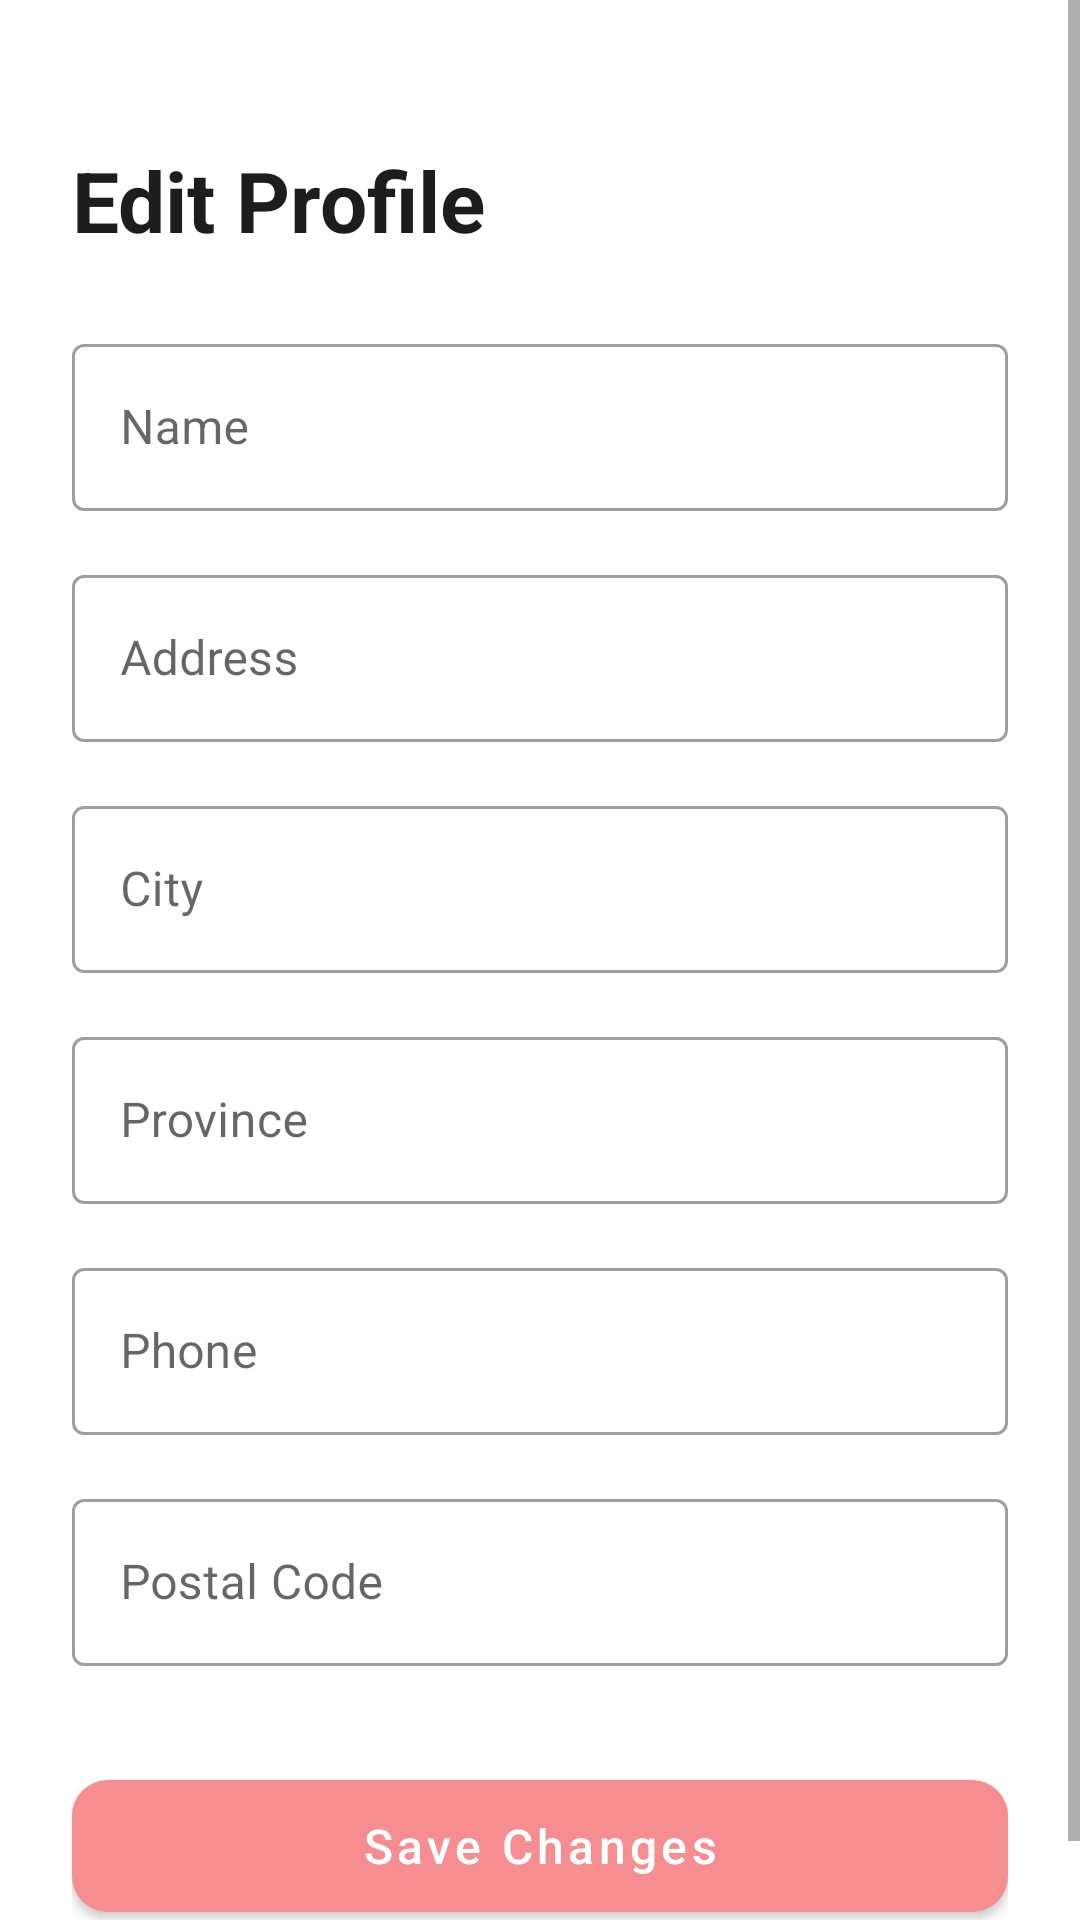

Here is an Android app screen rendered from its layout file. Give the layout XML and the strings, colors and styles it references.
<!-- AndroidManifest.xml: application theme Theme.AgresStore -->
<!-- res/layout/activity_edit_profile.xml -->
<?xml version="1.0" encoding="utf-8"?>
<ScrollView xmlns:android="http://schemas.android.com/apk/res/android"
    xmlns:app="http://schemas.android.com/apk/res-auto"
    android:layout_width="match_parent"
    android:layout_height="match_parent"
    android:background="@color/surface"
    android:fillViewport="true">

    <androidx.constraintlayout.widget.ConstraintLayout
        android:layout_width="match_parent"
        android:layout_height="wrap_content"
        android:padding="24dp">

        <ImageButton
            android:id="@+id/btnBack"
            android:layout_width="wrap_content"
            android:layout_height="wrap_content"
            android:background="?attr/selectableItemBackgroundBorderless"
            android:src="@drawable/arrow_back_24px"
            app:layout_constraintStart_toStartOf="parent"
            app:layout_constraintTop_toTopOf="parent"
            app:tint="@color/text_primary" />

        <TextView
            android:id="@+id/tvTitle"
            android:layout_width="wrap_content"
            android:layout_height="wrap_content"
            android:layout_marginTop="24dp"
            android:text="Edit Profile"
            android:textColor="@color/text_primary"
            android:textSize="28sp"
            android:textStyle="bold"
            app:layout_constraintStart_toStartOf="parent"
            app:layout_constraintTop_toBottomOf="@id/btnBack" />

        <com.google.android.material.textfield.TextInputLayout
            android:id="@+id/tilName"
            style="@style/Widget.MaterialComponents.TextInputLayout.OutlinedBox"
            android:layout_width="match_parent"
            android:layout_height="wrap_content"
            android:layout_marginTop="24dp"
            android:hint="Name"
            app:layout_constraintTop_toBottomOf="@id/tvTitle">

            <com.google.android.material.textfield.TextInputEditText
                android:id="@+id/etName"
                android:layout_width="match_parent"
                android:layout_height="wrap_content"
                android:inputType="textPersonName" />
        </com.google.android.material.textfield.TextInputLayout>

        <com.google.android.material.textfield.TextInputLayout
            android:id="@+id/tilAddress"
            style="@style/Widget.MaterialComponents.TextInputLayout.OutlinedBox"
            android:layout_width="match_parent"
            android:layout_height="wrap_content"
            android:layout_marginTop="16dp"
            android:hint="Address"
            app:layout_constraintTop_toBottomOf="@id/tilName">

            <com.google.android.material.textfield.TextInputEditText
                android:id="@+id/etAddress"
                android:layout_width="match_parent"
                android:layout_height="wrap_content"
                android:inputType="textPostalAddress" />
        </com.google.android.material.textfield.TextInputLayout>

        <com.google.android.material.textfield.TextInputLayout
            android:id="@+id/tilCity"
            style="@style/Widget.MaterialComponents.TextInputLayout.OutlinedBox"
            android:layout_width="match_parent"
            android:layout_height="wrap_content"
            android:layout_marginTop="16dp"
            android:hint="City"
            app:layout_constraintTop_toBottomOf="@id/tilAddress">

            <com.google.android.material.textfield.TextInputEditText
                android:id="@+id/etCity"
                android:layout_width="match_parent"
                android:layout_height="wrap_content"
                android:inputType="text" />
        </com.google.android.material.textfield.TextInputLayout>

        <com.google.android.material.textfield.TextInputLayout
            android:id="@+id/tilProvince"
            style="@style/Widget.MaterialComponents.TextInputLayout.OutlinedBox"
            android:layout_width="match_parent"
            android:layout_height="wrap_content"
            android:layout_marginTop="16dp"
            android:hint="Province"
            app:layout_constraintTop_toBottomOf="@id/tilCity">

            <com.google.android.material.textfield.TextInputEditText
                android:id="@+id/etProvince"
                android:layout_width="match_parent"
                android:layout_height="wrap_content"
                android:inputType="text" />
        </com.google.android.material.textfield.TextInputLayout>

        <com.google.android.material.textfield.TextInputLayout
            android:id="@+id/tilPhone"
            style="@style/Widget.MaterialComponents.TextInputLayout.OutlinedBox"
            android:layout_width="match_parent"
            android:layout_height="wrap_content"
            android:layout_marginTop="16dp"
            android:hint="Phone"
            app:layout_constraintTop_toBottomOf="@id/tilProvince">

            <com.google.android.material.textfield.TextInputEditText
                android:id="@+id/etPhone"
                android:layout_width="match_parent"
                android:layout_height="wrap_content"
                android:inputType="phone" />
        </com.google.android.material.textfield.TextInputLayout>

        <com.google.android.material.textfield.TextInputLayout
            android:id="@+id/tilPostal"
            style="@style/Widget.MaterialComponents.TextInputLayout.OutlinedBox"
            android:layout_width="match_parent"
            android:layout_height="wrap_content"
            android:layout_marginTop="16dp"
            android:hint="Postal Code"
            app:layout_constraintTop_toBottomOf="@id/tilPhone">

            <com.google.android.material.textfield.TextInputEditText
                android:id="@+id/etPostal"
                android:layout_width="match_parent"
                android:layout_height="wrap_content"
                android:inputType="number" />
        </com.google.android.material.textfield.TextInputLayout>

        <com.google.android.material.button.MaterialButton
            android:id="@+id/btnSave"
            android:layout_width="match_parent"
            android:layout_height="56dp"
            android:layout_marginTop="32dp"
            android:text="Save Changes"
            android:textAllCaps="false"
            android:textSize="16sp"
            app:cornerRadius="12dp"
            app:layout_constraintTop_toBottomOf="@id/tilPostal" />

    </androidx.constraintlayout.widget.ConstraintLayout>
</ScrollView>
<!-- resources referenced by this layout -->
<resources>
  <color name="surface">#FFFFFF</color>
  <color name="text_primary">#1D1D1D</color>
  <style name="Theme.AgresStore" parent="Theme.MaterialComponents.Light.NoActionBar">
          
          <item name="colorPrimary">@color/secondary</item>
          <item name="colorPrimaryVariant">@color/primary</item>
          <item name="colorOnPrimary">@color/white</item>
          
          <item name="colorSecondary">@color/teal_200</item>
          <item name="colorSecondaryVariant">@color/teal_700</item>
          <item name="colorOnSecondary">@color/black</item>
          
          <item name="android:statusBarColor">?attr/colorPrimaryVariant</item>
          
      </style>
  <color name="secondary">#f58d91</color>
  <color name="primary">#ec1c24</color>
  <color name="white">#FFFFFFFF</color>
  <color name="teal_200">#FF03DAC5</color>
  <color name="teal_700">#FF018786</color>
  <color name="black">#FF000000</color>
</resources>
